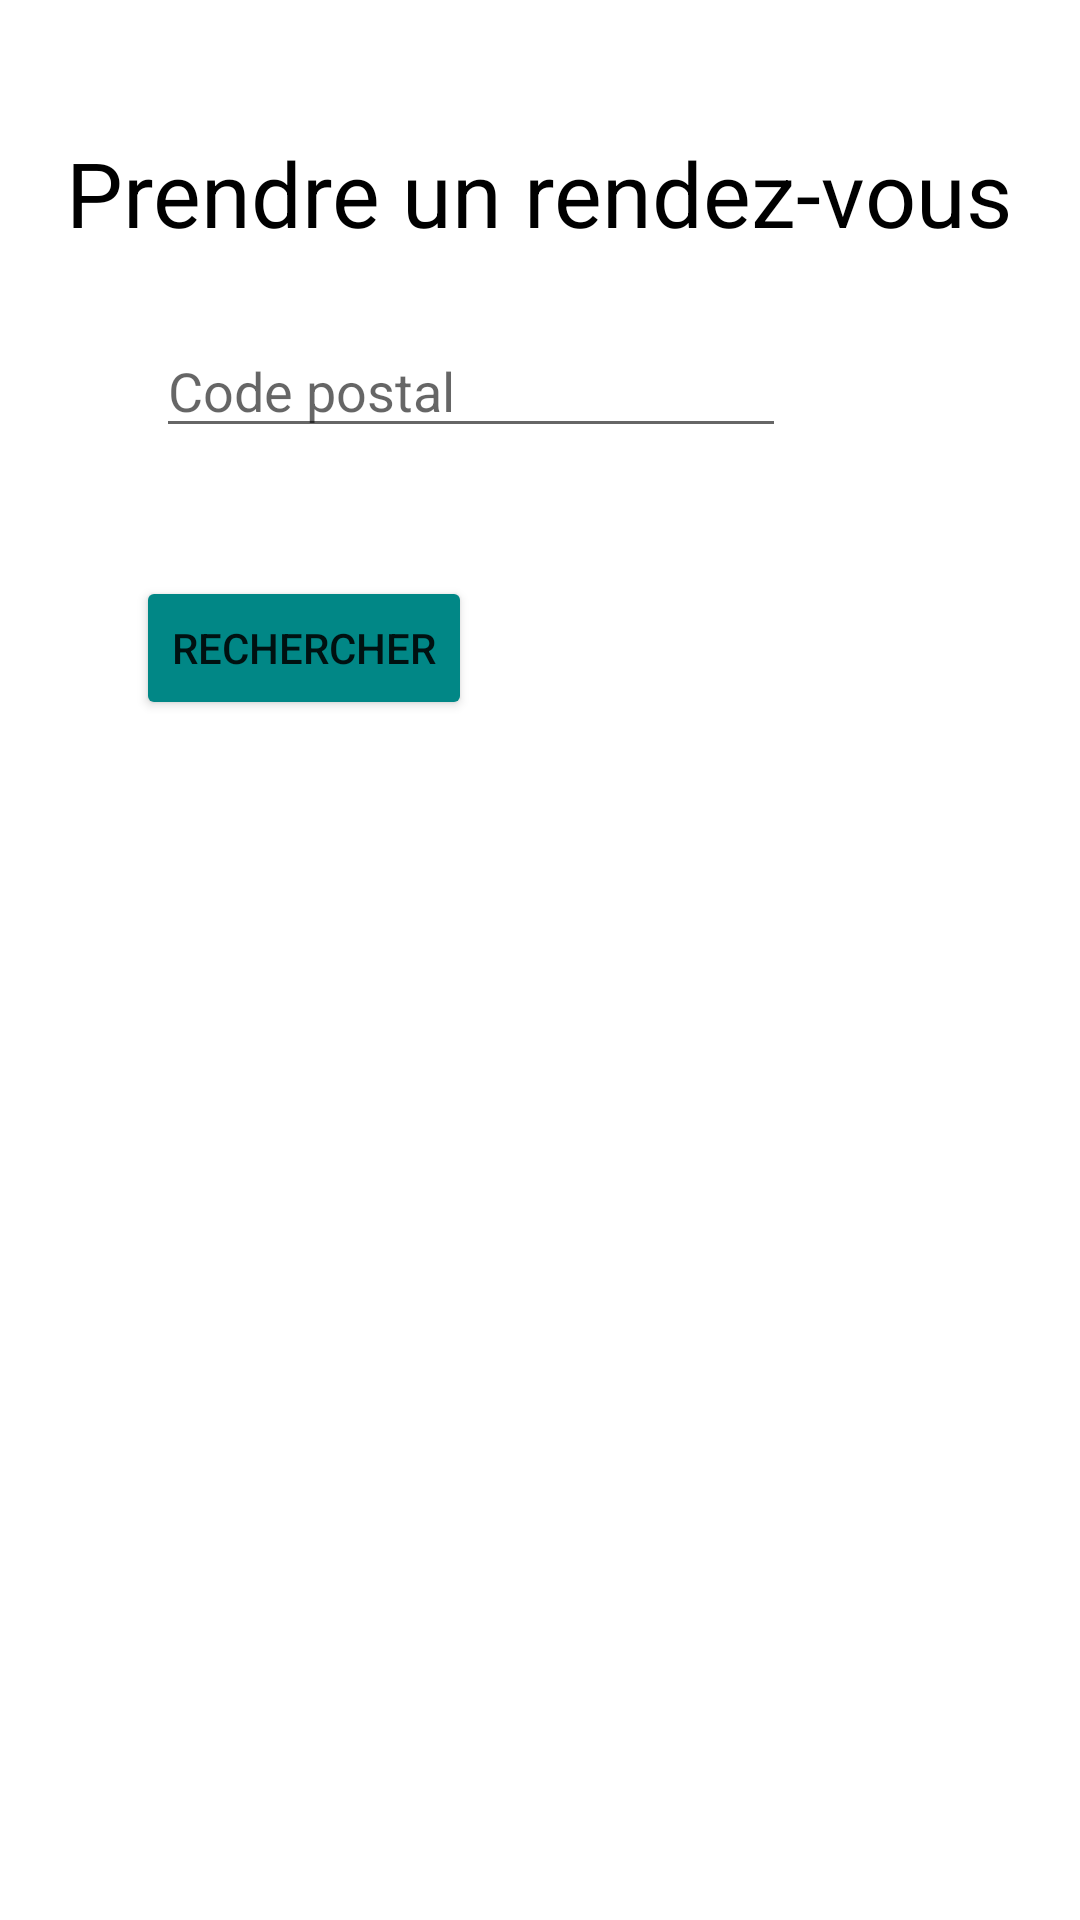

Produce the Android XML layout that renders to this screen, including the resource entries it uses.
<!-- AndroidManifest.xml: application theme Theme.UX_Design -->
<!-- res/layout/activity_prisede_r_d_v.xml -->
<?xml version="1.0" encoding="utf-8"?>
<androidx.constraintlayout.widget.ConstraintLayout xmlns:android="http://schemas.android.com/apk/res/android"
    xmlns:app="http://schemas.android.com/apk/res-auto"
    xmlns:tools="http://schemas.android.com/tools"
    android:id="@+id/format"
    android:layout_width="match_parent"
    android:layout_height="match_parent"
    android:visibility="visible"
    tools:context=".UI.PrisedeRDV">

    <Button
        android:id="@+id/buttonrechercher"
        android:layout_width="wrap_content"
        android:layout_height="wrap_content"
        android:layout_marginTop="192dp"
        android:text="Rechercher"
        android:textColorHighlight="#009688"
        android:visibility="visible"
        app:backgroundTint="@color/teal_700"
        app:layout_constraintEnd_toEndOf="parent"
        app:layout_constraintHorizontal_bias="0.183"
        app:layout_constraintStart_toStartOf="parent"
        app:layout_constraintTop_toTopOf="parent" />

    <TextView
        android:id="@+id/prrdv"
        android:layout_width="wrap_content"
        android:layout_height="wrap_content"
        android:layout_marginTop="44dp"
        android:text="Prendre un rendez-vous"
        android:textColor="#000000"
        android:textSize="30sp"
        android:visibility="visible"
        app:layout_constraintEnd_toEndOf="parent"
        app:layout_constraintHorizontal_bias="0.493"
        app:layout_constraintStart_toStartOf="parent"
        app:layout_constraintTop_toTopOf="parent" />

    <EditText
        android:id="@+id/PostalAddress"
        android:layout_width="wrap_content"
        android:layout_height="wrap_content"
        android:layout_marginStart="52dp"
        android:layout_marginLeft="52dp"
        android:layout_marginTop="108dp"
        android:ems="10"
        android:hint="Code postal"
        android:inputType="textPostalAddress"
        android:visibility="visible"
        app:layout_constraintStart_toStartOf="parent"
        app:layout_constraintTop_toTopOf="parent" />

    <TextView
        android:id="@+id/textView12"
        android:layout_width="wrap_content"
        android:layout_height="wrap_content"
        android:layout_marginStart="48dp"
        android:layout_marginLeft="48dp"
        android:layout_marginTop="164dp"
        android:text="TextView"
        android:textColor="#F40707"
        android:textColorHighlight="#FFFFFF"
        android:visibility="invisible"
        app:layout_constraintStart_toStartOf="parent"
        app:layout_constraintTop_toTopOf="parent" />

    <FrameLayout
        android:layout_width="361dp"
        android:layout_height="432dp"
        app:layout_constraintBottom_toBottomOf="parent"
        app:layout_constraintEnd_toEndOf="parent"
        app:layout_constraintStart_toStartOf="parent"
        app:layout_constraintTop_toBottomOf="@+id/buttonrechercher"
        app:layout_constraintVertical_bias="0.060000002">

        <androidx.recyclerview.widget.RecyclerView
            android:id="@+id/recyclerPriseRDV"
            android:layout_width="match_parent"
            android:layout_height="match_parent"
            android:layout_marginTop="24dp" />
    </FrameLayout>

</androidx.constraintlayout.widget.ConstraintLayout>
<!-- resources referenced by this layout -->
<resources>
  <style name="Theme.UX_Design" parent="Theme.MaterialComponents.DayNight.DarkActionBar">
          
          <item name="colorPrimary">@color/teal_700</item>
          <item name="colorPrimaryVariant">@color/teal_200</item>
          <item name="colorOnPrimary">@color/white</item>
          
          <item name="colorSecondary">@color/teal_200</item>
          <item name="colorSecondaryVariant">@color/teal_700</item>
          <item name="colorOnSecondary">@color/black</item>
          
          <item name="android:statusBarColor" tools:targetApi="l">?attr/colorPrimaryVariant</item>
          
      </style>
  <!-- not gathered from this repository: default colours our renderer supplied (Android Studio template values) -->
  <color name="teal_200">#FF03DAC5</color>
  <color name="teal_700">#FF018786</color>
  <color name="black">#FF000000</color>
  <color name="white">#FFFFFFFF</color>
</resources>
